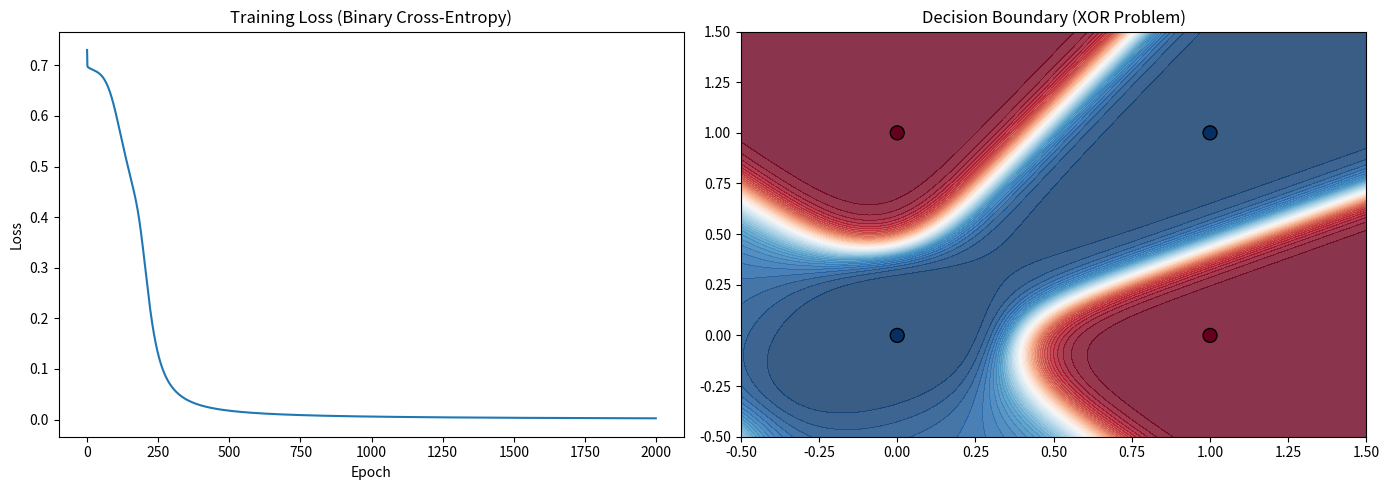

Python code for this plot:
import numpy as np
import matplotlib.pyplot as plt


class TwoLayerNN:
    """A simple 2-layer neural network for binary classification.
    
    Architecture: Input -> Hidden (sigmoid) -> Output (sigmoid)
    Loss: Binary Cross-Entropy
    """
    
    def __init__(self, input_dim: int, hidden_dim: int, output_dim: int, lr: float = 0.1):
        self.lr = lr
        # Xavier initialization
        self.W1 = np.random.randn(input_dim, hidden_dim) * np.sqrt(2.0 / input_dim)
        self.b1 = np.zeros((1, hidden_dim))
        self.W2 = np.random.randn(hidden_dim, output_dim) * np.sqrt(2.0 / hidden_dim)
        self.b2 = np.zeros((1, output_dim))
        self.loss_history: list[float] = []
    
    @staticmethod
    def sigmoid(z: np.ndarray) -> np.ndarray:
        return 1 / (1 + np.exp(-np.clip(z, -500, 500)))
    
    @staticmethod
    def sigmoid_derivative(a: np.ndarray) -> np.ndarray:
        """Derivative of sigmoid given the sigmoid output a."""
        return a * (1 - a)
    
    def forward(self, X: np.ndarray) -> tuple:
        """Forward pass through the network."""
        z1 = X @ self.W1 + self.b1
        a1 = self.sigmoid(z1)
        z2 = a1 @ self.W2 + self.b2
        a2 = self.sigmoid(z2)
        return z1, a1, z2, a2
    
    def compute_loss(self, y: np.ndarray, y_pred: np.ndarray, eps: float = 1e-12) -> float:
        """Binary cross-entropy loss."""
        y_pred = np.clip(y_pred, eps, 1 - eps)
        return -np.mean(y * np.log(y_pred) + (1 - y) * np.log(1 - y_pred))
    
    def backward(self, X: np.ndarray, y: np.ndarray, z1, a1, z2, a2) -> None:
        """Backpropagation: compute gradients and update weights."""
        n = X.shape[0]
        
        # Output layer gradients
        delta2 = a2 - y  # dL/dz2 for BCE + sigmoid
        dW2 = (1 / n) * (a1.T @ delta2)
        db2 = (1 / n) * np.sum(delta2, axis=0, keepdims=True)
        
        # Hidden layer gradients (chain rule)
        delta1 = (delta2 @ self.W2.T) * self.sigmoid_derivative(a1)
        dW1 = (1 / n) * (X.T @ delta1)
        db1 = (1 / n) * np.sum(delta1, axis=0, keepdims=True)
        
        # Gradient descent update
        self.W2 -= self.lr * dW2
        self.b2 -= self.lr * db2
        self.W1 -= self.lr * dW1
        self.b1 -= self.lr * db1
    
    def train(self, X: np.ndarray, y: np.ndarray, epochs: int = 1000) -> 'TwoLayerNN':
        """Train the network."""
        for epoch in range(epochs):
            z1, a1, z2, a2 = self.forward(X)
            loss = self.compute_loss(y, a2)
            self.loss_history.append(loss)
            self.backward(X, y, z1, a1, z2, a2)
            if (epoch + 1) % 200 == 0:
                print(f"Epoch {epoch+1:4d} | Loss: {loss:.6f}")
        return self
    
    def predict(self, X: np.ndarray) -> np.ndarray:
        _, _, _, a2 = self.forward(X)
        return (a2 >= 0.5).astype(int)

# --- XOR Problem (non-linearly separable) ---
np.random.seed(42)

X = np.array([[0, 0], [0, 1], [1, 0], [1, 1]], dtype=float)
y = np.array([[0], [1], [1], [0]], dtype=float)  # XOR

nn = TwoLayerNN(input_dim=2, hidden_dim=4, output_dim=1, lr=2.0)
nn.train(X, y, epochs=2000)

# Test predictions
print("\n=== Predictions ===")
_, _, _, probs = nn.forward(X)
preds = nn.predict(X)
for i in range(len(X)):
    print(f"Input: {X[i]} -> Prob: {probs[i][0]:.4f} -> Pred: {preds[i][0]} (True: {int(y[i][0])})")

# --- Visualize training ---
fig, axes = plt.subplots(1, 2, figsize=(14, 5))

# Loss curve
axes[0].plot(nn.loss_history)
axes[0].set_title('Training Loss (Binary Cross-Entropy)')
axes[0].set_xlabel('Epoch')
axes[0].set_ylabel('Loss')

# Decision boundary
xx, yy = np.meshgrid(np.linspace(-0.5, 1.5, 200), np.linspace(-0.5, 1.5, 200))
grid = np.c_[xx.ravel(), yy.ravel()]
_, _, _, Z = nn.forward(grid)
Z = Z.reshape(xx.shape)
axes[1].contourf(xx, yy, Z, levels=50, cmap='RdBu_r', alpha=0.8)
axes[1].scatter(X[:, 0], X[:, 1], c=y.flatten(), cmap='RdBu_r', edgecolors='black', s=100)
axes[1].set_title('Decision Boundary (XOR Problem)')

plt.tight_layout()
plt.show()
